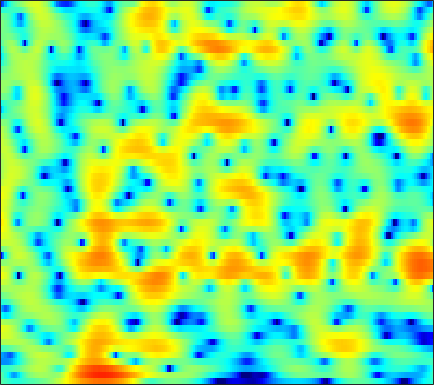

The table this chart was drawn from, first rows:
-1.8146, -2.2809, -2.902, -3.496, -3.8879, -4.2815, -4.4865, -4.5126, -4.3734, -4.0952, -3.7284, -3.4308, -3.036, -2.6671, -2.41, -2.0954, -1.798, -1.5773, -1.2768, -0.94661, -0.56973, -0.24765, 0.24509, 0.81481
-1.693, -2.657, -4.194, -6.074, -7.718, -9.922, -10.91, -10.07, -7.805, -5.529, -3.638, -2.479, -1.233, -0.2654, 0.2998, 0.878, 1.278, 1.466, 1.595, 1.593, 1.477, 1.325, 1.069, 0.8027
-3.711, -3.728, -3.722, -3.642, -3.519, -3.244, -2.828, -2.427, -1.797, -1.088, -0.3423, 0.2043, 0.8962, 1.51, 1.92, 2.36, 2.656, 2.784, 2.799, 2.636, 2.277, 1.867, 1.119, 0.1143
-11.4, -11.35, -11.35, -11.16, -10.72, -9.706, -8.279, -7.08, -5.504, -4.01, -2.656, -1.738, -0.6575, 0.2754, 0.879, 1.544, 2.046, 2.31, 2.525, 2.59, 2.542, 2.437, 2.236, 1.99
-10.45, -10.85, -11.94, -13.47, -14.21, -13.15, -10.33, -8.138, -5.583, -3.478, -1.756, -0.6699, 0.5171, 1.459, 2.021, 2.591, 2.967, 3.139, 3.228, 3.208, 3.088, 2.936, 2.641, 2.254
-3.323, -2.95, -2.506, -2.111, -1.804, -1.362, -0.8581, -0.4474, 0.116, 0.6671, 1.156, 1.484, 1.811, 1.987, 2.011, 1.9, 1.652, 1.4, 1.024, 0.6661, 0.305, 0.06926, -0.1926, -0.3851
1.709, 1.923, 2.156, 2.311, 2.38, 2.418, 2.406, 2.374, 2.285, 2.163, 1.953, 1.737, 1.353, 0.8408, 0.3706, -0.3945, -1.356, -2.267, -3.81, -5.914, -8.794, -11.21, -12.58, -10.04
4.142, 4.083, 3.932, 3.695, 3.451, 3.058, 2.564, 2.137, 1.478, 0.7321, -0.08028, -0.6926, -1.46, -2.098, -2.497, -2.961, -3.471, -3.978, -4.854, -5.882, -6.733, -7.125, -7.157, -6.553
4.932, 4.683, 4.293, 3.833, 3.43, 2.773, 1.931, 1.138, -0.2119, -1.937, -4.19, -6.353, -9.875, -12.34, -11.17, -8.185, -5.819, -4.546, -3.298, -2.389, -1.734, -1.409, -1.072, -0.8015
2.398, 2.067, 1.688, 1.389, 1.188, 0.9057, 0.5287, 0.1669, -0.5014, -1.412, -2.584, -3.584, -4.797, -5.24, -4.84, -3.729, -2.447, -1.505, -0.3692, 0.5031, 1.044, 1.266, 1.461, 1.589
-4.994, -6.099, -6.957, -6.506, -5.525, -4.023, -2.67, -1.844, -1.032, -0.5051, -0.1654, 0.02517, 0.2713, 0.5255, 0.7205, 1.009, 1.334, 1.585, 1.882, 2.07, 2.135, 2.132, 2.083, 1.911
-9.284, -11.42, -13.68, -11.83, -9.098, -5.969, -3.62, -2.26, -0.8488, 0.1959, 0.9788, 1.44, 1.903, 2.218, 2.375, 2.52, 2.602, 2.594, 2.459, 2.228, 1.971, 1.758, 1.361, 0.8133
-4.524, -4.222, -3.737, -3.081, -2.476, -1.54, -0.5515, 0.1179, 0.9017, 1.573, 2.123, 2.435, 2.714, 2.86, 2.892, 2.824, 2.604, 2.339, 1.879, 1.304, 0.585, -0.05622, -1.013, -1.99
-1.442, -0.9261, -0.3423, 0.1711, 0.5376, 1.002, 1.418, 1.715, 2.085, 2.409, 2.656, 2.784, 2.874, 2.864, 2.776, 2.501, 2.033, 1.579, 0.8322, -0.164, -1.51, -2.733, -4.539, -6.617
1.121, 1.365, 1.571, 1.692, 1.738, 1.735, 1.701, 1.708, 1.783, 1.901, 2.042, 2.155, 2.29, 2.333, 2.263, 2.021, 1.601, 1.131, 0.2697, -0.894, -2.305, -3.559, -5.647, -8.368
3.602, 3.473, 3.132, 2.555, 1.965, 1.034, 0.0404, -0.6336, -1.158, -1.011, -0.3098, 0.3607, 1.185, 1.774, 2.035, 2.169, 2.017, 1.678, 0.951, 0.01868, -1.158, -2.33, -4.173, -5.88
5.4, 5.015, 4.244, 3.078, 1.89, -0.2872, -3.633, -7.863, -24.2, -11.36, -4.667, -1.988, 0.2228, 1.545, 2.167, 2.551, 2.494, 2.268, 1.745, 0.8978, -0.2661, -1.205, -2.608, -4.639
4.2, 3.808, 3.191, 2.503, 1.895, 0.9061, -0.1264, -0.7822, -1.311, -1.2, -0.5255, 0.071, 0.7424, 1.2, 1.376, 1.285, 0.864, 0.4493, -0.2826, -1.3, -2.298, -2.866, -3.715, -4.655
0.6665, 0.4187, 0.5737, 1.018, 1.345, 1.691, 1.935, 2.059, 2.126, 2.166, 2.168, 2.094, 1.911, 1.569, 1.136, 0.3882, -0.5888, -1.605, -3.285, -5.132, -7.274, -8.858, -9.53, -8.004
-18.72, -12.78, -4.97, -1.336, 0.3466, 1.867, 2.767, 3.151, 3.415, 3.442, 3.204, 2.911, 2.356, 1.586, 0.8584, -0.2192, -1.53, -2.77, -4.613, -6.938, -10.54, -13.22, -14.25, -10.24
-0.6192, -0.6328, 0.07664, 1.067, 1.745, 2.453, 2.891, 3.026, 2.99, 2.669, 2.096, 1.521, 0.5151, -0.685, -1.664, -3.118, -4.461, -5.224, -6.095, -6.602, -6.447, -6.345, -5.798, -4.5
3.427, 3.365, 3.316, 3.272, 3.253, 3.136, 2.925, 2.687, 2.2, 1.503, 0.602, -0.2929, -1.798, -3.716, -5.575, -8.841, -12.85, -15.38, -14.2, -10.97, -8.214, -6.835, -5.267, -3.796
4.842, 4.682, 4.347, 3.916, 3.548, 2.984, 2.37, 1.897, 1.211, 0.5101, -0.3125, -1.049, -2.216, -3.788, -5.171, -7.375, -9.8, -10.74, -10.49, -8.632, -7.037, -6.054, -4.767, -4.062
5.97, 5.551, 4.8, 3.821, 2.929, 1.672, 0.4065, -0.3987, -1.054, -1.298, -1.296, -1.234, -1.29, -1.5, -1.75, -2.189, -2.605, -2.865, -3.096, -3.188, -3.326, -3.448, -3.792, -4.353
6.933, 6.274, 5.071, 3.378, 1.699, -1.246, -5.566, -10.1, -12.13, -7.144, -3.742, -2.092, -0.6779, 0.2305, 0.5993, 0.8623, 0.9205, 0.7837, 0.5523, 0.008537, -0.6833, -1.41, -2.955, -4.867
5.952, 5.361, 4.251, 2.802, 1.469, -0.6357, -2.865, -4.316, -4.953, -4.182, -2.775, -1.8, -0.7207, 0.1043, 0.5427, 0.9417, 1.108, 1.101, 0.9145, 0.4797, -0.1655, -0.8602, -1.965, -3.398
4.79, 4.395, 3.671, 2.751, 1.97, 0.8588, -0.1963, -0.8669, -1.507, -1.806, -1.769, -1.583, -1.159, -0.7123, -0.3592, 0.02948, 0.2747, 0.3927, 0.3293, 0.1791, -0.2391, -0.5962, -1.208, -1.967
4.812, 4.533, 3.977, 3.172, 2.442, 1.284, -0.0298, -1.056, -2.407, -3.402, -3.824, -3.636, -2.935, -2.02, -1.353, -0.6114, -0.04538, 0.2141, 0.4097, 0.3847, 0.2161, -0.02053, -0.4855, -1
5.337, 5.169, 4.711, 3.947, 3.144, 1.716, -0.2562, -2.245, -5.958, -12.23, -17.89, -11.57, -6.491, -3.562, -2.124, -0.8449, -0.01146, 0.3242, 0.6185, 0.5925, 0.4852, 0.2315, -0.1923, -0.755
4.665, 4.788, 4.689, 4.315, 3.796, 2.832, 1.482, 0.2491, -1.64, -3.351, -4.184, -3.903, -2.921, -1.876, -1.276, -0.7425, -0.5298, -0.508, -0.6493, -0.8892, -1.21, -1.472, -1.831, -2.357
2.802, 3.395, 3.896, 4.072, 4.03, 3.734, 3.246, 2.779, 2.11, 1.452, 0.8951, 0.5468, 0.1366, -0.2838, -0.6857, -1.349, -2.272, -3.056, -4.307, -5.322, -6.085, -6.168, -6.088, -5.828
1.57, 2.431, 3.279, 3.793, 4.014, 4.086, 3.972, 3.771, 3.406, 2.919, 2.359, 1.86, 1.098, 0.1558, -0.7041, -2.18, -4.132, -6.127, -9.746, -15.75, -21.41, -16.62, -12.04, -9.498
1.408, 2.186, 2.99, 3.533, 3.784, 3.93, 3.881, 3.738, 3.417, 2.987, 2.452, 1.986, 1.264, 0.4019, -0.3751, -1.623, -3.183, -4.565, -6.7, -8.702, -9.982, -9.753, -9.112, -8.252
1.522, 2.261, 2.948, 3.375, 3.494, 3.473, 3.233, 2.96, 2.487, 1.975, 1.443, 1.092, 0.6552, 0.2438, -0.07133, -0.5374, -1.081, -1.537, -2.178, -2.822, -3.341, -3.721, -4.131, -4.71
2.232, 2.784, 3.207, 3.286, 3.149, 2.684, 1.948, 1.219, 0.1059, -1.079, -1.996, -2.347, -2.221, -1.662, -1.132, -0.5116, -0.04011, 0.1579, 0.3075, 0.2359, 0.08109, -0.1891, -0.5884, -1.206
3.193, 3.304, 3.222, 2.821, 2.343, 1.38, 0.0316, -1.322, -3.773, -7.446, -13.64, -17.87, -10.8, -5.941, -3.601, -1.463, -0.03016, 0.7145, 1.351, 1.711, 1.758, 1.703, 1.385, 0.9605
3.329, 3.07, 2.526, 1.78, 1.049, -0.0706, -1.412, -2.524, -4.172, -5.866, -7.147, -7.333, -6.111, -4.109, -2.598, -0.9075, 0.4031, 1.144, 1.806, 2.172, 2.238, 2.151, 1.826, 1.325
3.039, 2.539, 1.658, 0.5413, -0.4744, -1.968, -3.457, -4.383, -5.03, -4.946, -4.246, -3.495, -2.313, -1.035, -0.1517, 0.9431, 1.785, 2.26, 2.648, 2.731, 2.596, 2.271, 1.708, 0.9083
2.578, 2, 0.9957, -0.4475, -1.877, -4.575, -8.739, -13.61, -16.16, -9.269, -5.028, -2.827, -0.6658, 0.9409, 1.877, 2.829, 3.456, 3.712, 3.795, 3.568, 3.027, 2.424, 1.318, -0.06823
0.5479, 0.2884, -0.1873, -0.942, -1.706, -3.027, -4.579, -5.483, -5.522, -4.057, -2.007, -0.5563, 1.062, 2.337, 3.072, 3.743, 4.119, 4.177, 3.986, 3.477, 2.58, 1.702, 0.1018, -2.023
-4.036, -3.337, -2.588, -2.055, -1.796, -1.591, -1.392, -1.194, -0.7425, -0.07306, 0.7312, 1.399, 2.226, 2.94, 3.356, 3.695, 3.8, 3.697, 3.302, 2.62, 1.594, 0.6069, -0.9722, -2.967
-9.342, -6.73, -4.485, -3.024, -2.282, -1.538, -0.9247, -0.4982, 0.1066, 0.7858, 1.496, 2.022, 2.689, 3.222, 3.514, 3.736, 3.697, 3.511, 3.023, 2.229, 1.19, 0.2219, -1.318, -2.975
-5.3, -4.293, -3.217, -2.533, -2.203, -1.982, -1.843, -1.621, -1.078, -0.209, 0.8703, 1.666, 2.638, 3.396, 3.794, 4.084, 4.074, 3.865, 3.328, 2.489, 1.357, 0.3397, -1.312, -3.242
-0.7454, -0.696, -0.8405, -1.373, -2.085, -3.62, -5.902, -7.674, -7.575, -4.458, -1.339, 0.5014, 2.319, 3.574, 4.181, 4.598, 4.639, 4.418, 3.8, 2.873, 1.604, 0.4012, -1.361, -3.456
1.254, 1.131, 0.7272, -0.03846, -0.9517, -2.743, -5.25, -7.202, -7.287, -4.166, -1.076, 0.7096, 2.448, 3.595, 4.133, 4.456, 4.364, 4.045, 3.287, 2.137, 0.6126, -0.7674, -2.947, -5.411
1.074, 1.116, 1.042, 0.8303, 0.581, 0.207, -0.0958, -0.17, 0.06003, 0.6458, 1.43, 2.043, 2.742, 3.217, 3.404, 3.4, 3.067, 2.6, 1.696, 0.3973, -1.338, -2.913, -5.574, -9.179
-0.1067, 0.1589, 0.4733, 0.737, 0.9158, 1.138, 1.348, 1.516, 1.786, 2.094, 2.394, 2.594, 2.791, 2.859, 2.792, 2.532, 2.062, 1.549, 0.6257, -0.5559, -2.018, -3.351, -5.382, -7.643
-2.106, -1.506, -0.7128, 0.0139, 0.5036, 1.066, 1.54, 1.843, 2.173, 2.437, 2.636, 2.723, 2.759, 2.684, 2.538, 2.205, 1.713, 1.236, 0.4249, -0.5466, -1.64, -2.522, -3.784, -4.99
-5.056, -3.732, -2.13, -0.8007, -0.005107, 0.8445, 1.498, 1.868, 2.212, 2.439, 2.591, 2.652, 2.673, 2.619, 2.508, 2.241, 1.807, 1.366, 0.6117, -0.3136, -1.347, -2.124, -3.129, -3.976
-7.294, -4.937, -2.508, -0.7114, 0.2884, 1.23, 1.788, 2.011, 2.111, 2.083, 2.038, 2.072, 2.193, 2.365, 2.482, 2.519, 2.309, 1.93, 1.161, -0.001209, -1.603, -3.035, -4.825, -5.92
-5.283, -2.969, -0.6971, 0.8481, 1.653, 2.203, 2.204, 1.866, 1.025, -0.1689, -1.317, -1.626, -0.8994, 0.5083, 1.53, 2.538, 3.039, 3.046, 2.507, 1.279, -0.856, -3.299, -8.885, -21.57
-2.197, -1.022, 0.1945, 0.9784, 1.239, 1.182, 0.6084, -0.2428, -2.134, -5.39, -11.78, -20.71, -9.513, -3.804, -1.326, 0.8325, 2.092, 2.605, 2.732, 2.336, 1.511, 0.7211, -0.3342, -0.9269
-0.8857, -0.6283, -0.4144, -0.3738, -0.5216, -0.9197, -1.554, -2.164, -3.147, -4.166, -4.849, -4.882, -4.1, -2.699, -1.553, -0.1847, 0.8893, 1.459, 1.951, 2.144, 2.112, 1.96, 1.721, 1.505
-0.2404, -0.4368, -0.7868, -1.286, -1.731, -2.464, -3.307, -3.931, -4.575, -4.839, -4.61, -4.143, -3.184, -2.027, -1.131, -0.03339, 0.8997, 1.456, 2.018, 2.365, 2.512, 2.513, 2.391, 2.162
0.04375, -0.3607, -1.003, -1.838, -2.613, -3.943, -5.704, -7.343, -9.643, -10.57, -8.812, -6.743, -4.197, -2.096, -0.8073, 0.5909, 1.64, 2.237, 2.779, 3.077, 3.153, 3.103, 2.881, 2.515
-0.6805, -1.09, -1.646, -2.292, -2.955, -4.168, -5.959, -7.901, -11.58, -14.02, -9.991, -6.646, -3.3, -0.9009, 0.4657, 1.845, 2.813, 3.301, 3.669, 3.746, 3.569, 3.278, 2.728, 2.022
-4.159, -4.318, -4.134, -3.747, -3.489, -3.282, -3.247, -3.278, -3.213, -2.769, -1.839, -0.8922, 0.4592, 1.709, 2.503, 3.325, 3.859, 4.056, 4.058, 3.748, 3.134, 2.461, 1.315, -0.08187
-16.14, -14.22, -9.888, -6.817, -5.099, -3.393, -2.12, -1.33, -0.3994, 0.4605, 1.311, 1.934, 2.714, 3.396, 3.804, 4.178, 4.305, 4.226, 3.852, 3.143, 2.046, 0.9592, -0.928, -3.369
